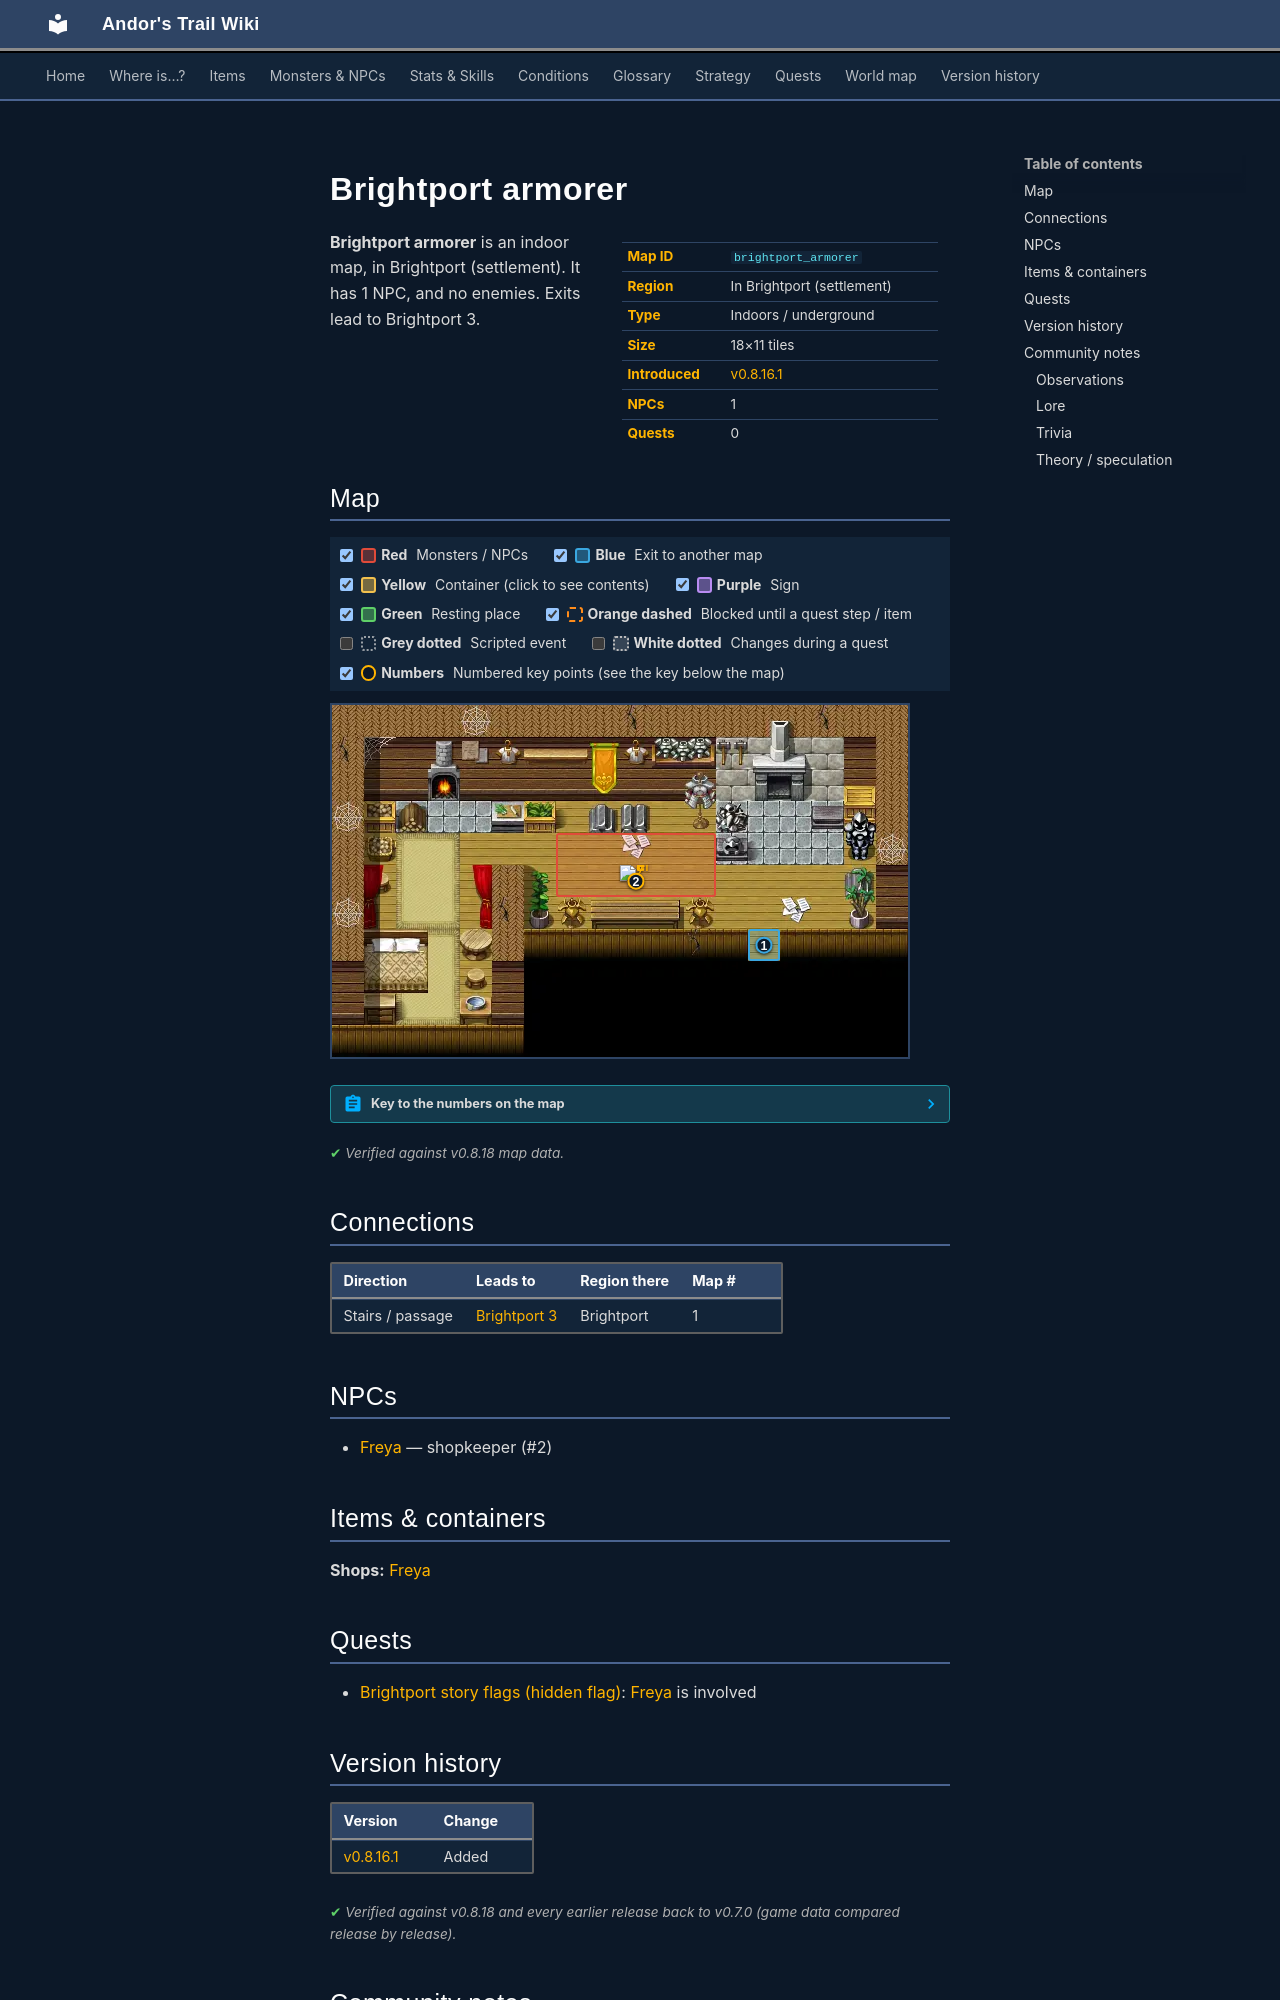

repository: asdfghjkl628/Andor-s-Trail-Wikiiii · page: maps/brightport_armorer/index.html · generator: mkdocs

---
description: "Brightport armorer is an indoor location in Andor's Trail, in Brightport (settlement). NPCs: Freya. Exits to Brightport 3."
---

# Brightport armorer

<div class="infobox" markdown>

| | |
|---|---|
| **Map ID** | `brightport_armorer` |
| **Region** | In Brightport (settlement) |
| **Type** | Indoors / underground |
| **Size** | 18×11 tiles |
| **Introduced** | [v0.8.16.1](../versions/0.8.16.1.md) |
| **NPCs** | 1 |
| **Quests** | 0 |

</div>

**Brightport armorer** is an indoor map, in Brightport (settlement). It has 1 NPC, and no enemies. Exits lead to Brightport 3.

## Map

<div class="map-legend" markdown="0"><label class="lg"><input type="checkbox" data-t="spawn" checked><span class="sw sw-spawn"></span><b>Red</b>&nbsp;Monsters / NPCs</label><label class="lg"><input type="checkbox" data-t="mapchange" checked><span class="sw sw-mapchange"></span><b>Blue</b>&nbsp;Exit to another map</label><label class="lg"><input type="checkbox" data-t="container" checked><span class="sw sw-container"></span><b>Yellow</b>&nbsp;Container (click to see contents)</label><label class="lg"><input type="checkbox" data-t="sign" checked><span class="sw sw-sign"></span><b>Purple</b>&nbsp;Sign</label><label class="lg"><input type="checkbox" data-t="rest" checked><span class="sw sw-rest"></span><b>Green</b>&nbsp;Resting place</label><label class="lg"><input type="checkbox" data-t="key" checked><span class="sw sw-key"></span><b>Orange dashed</b>&nbsp;Blocked until a quest step / item</label><label class="lg"><input type="checkbox" data-t="script"><span class="sw sw-script"></span><b>Grey dotted</b>&nbsp;Scripted event</label><label class="lg"><input type="checkbox" data-t="replace"><span class="sw sw-replace"></span><b>White dotted</b>&nbsp;Changes during a quest</label><label class="lg"><input type="checkbox" data-t="pin" checked><span class="sw sw-pin"></span><b>Numbers</b>&nbsp;Numbered key points (see the key below the map)</label></div>

<div class="map-wrap hide-script hide-replace" markdown="0"><img src="../../assets/maps/brightport_armorer.webp" alt="Map of Brightport armorer" width="576" height="352" loading="lazy"><a id="place-entrance" class="mo mo-mapchange" href="../brightport3/#place-armor" title="Exit to Brightport 3" style="left:72.222%;top:63.636%;width:5.556%;height:9.091%"></a><span class="mo mo-spawn" title="Spawns: Freya" style="left:38.889%;top:36.364%;width:27.778%;height:18.182%"></span><a class="mob" href="../../monsters/brightportarmor/" title="Freya" style="left:50.000%;top:45.455%;width:5.556%;height:9.091%"><img src="../../assets/icons/monsters/monsters_ld1_148.png" alt="Freya"></a><a class="pin pin-exit" href="#key-1" style="left:75.000%;top:68.182%" title="Exit (stairs / passage): to [Brightport 3](brightport3.md)">1</a><a id="pin-npc-brightportarmor" class="pin pin-npc" href="#key-2" style="left:52.778%;top:50.000%" title="[Freya](../../monsters/brightportarmor.md): shopkeeper">2</a></div>

??? abstract "Key to the numbers on the map"

    | # | What | Details |
    |---|---|---|
    | <span id="key-1"></span>1 | Exit (stairs / passage) | to [Brightport 3](brightport3.md) |
    | <span id="key-2"></span>2 | [Freya](../monsters/brightportarmor.md) | shopkeeper |


<p class="verified">Verified against v0.8.18 map data.</p>

## Connections

| Direction | Leads to | Region there | Map # |
|---|---|---|---|
| Stairs / passage | [Brightport 3](brightport3.md) | Brightport | 1 |

## NPCs

- [Freya](../monsters/brightportarmor.md) — shopkeeper (#2)

## Items & containers

**Shops:** [Freya](../monsters/brightportarmor.md)

## Quests

- [Brightport story flags (hidden flag)](../quests/brightport_nondisplay.md): [Freya](../monsters/brightportarmor.md) is involved


## Version history

| Version | Change |
|---|---|
| [v0.8.16.1](../versions/0.8.16.1.md) | Added |

<p class="verified">Verified against v0.8.18 and every earlier release back to v0.7.0 (game data compared release by release).</p>


## Community notes

<small>Written by players, not generated from game data. **Observations**: what players notice in-game · **Lore**: the in-world story · **Trivia**: real-world facts, references, development history · **Theory / speculation**: unconfirmed ideas; may just be unfinished content</small>

### Observations

*No notes yet. Contributions are welcome: [add a note](https://github.com/asdfghjkl628/Andor-s-Trail-Wikiiii/new/main/notes/maps?filename=brightport_armorer.md&value=%23%23%20Observations%0A%0A%3C%21--%20what%20players%20notice%20in-game%20--%3E%0A%0A%23%23%20Lore%0A%0A%3C%21--%20the%20in-world%20story%20--%3E%0A%0A%23%23%20Trivia%0A%0A%3C%21--%20real-world%20facts%2C%20references%2C%20development%20history%20--%3E%0A%0A%23%23%20Theory%20/%20speculation%0A%0A%3C%21--%20unconfirmed%20ideas%3B%20may%20just%20be%20unfinished%20content%20--%3E%0A).*

### Lore

*No notes yet. Contributions are welcome: [add a note](https://github.com/asdfghjkl628/Andor-s-Trail-Wikiiii/new/main/notes/maps?filename=brightport_armorer.md&value=%23%23%20Observations%0A%0A%3C%21--%20what%20players%20notice%20in-game%20--%3E%0A%0A%23%23%20Lore%0A%0A%3C%21--%20the%20in-world%20story%20--%3E%0A%0A%23%23%20Trivia%0A%0A%3C%21--%20real-world%20facts%2C%20references%2C%20development%20history%20--%3E%0A%0A%23%23%20Theory%20/%20speculation%0A%0A%3C%21--%20unconfirmed%20ideas%3B%20may%20just%20be%20unfinished%20content%20--%3E%0A).*
